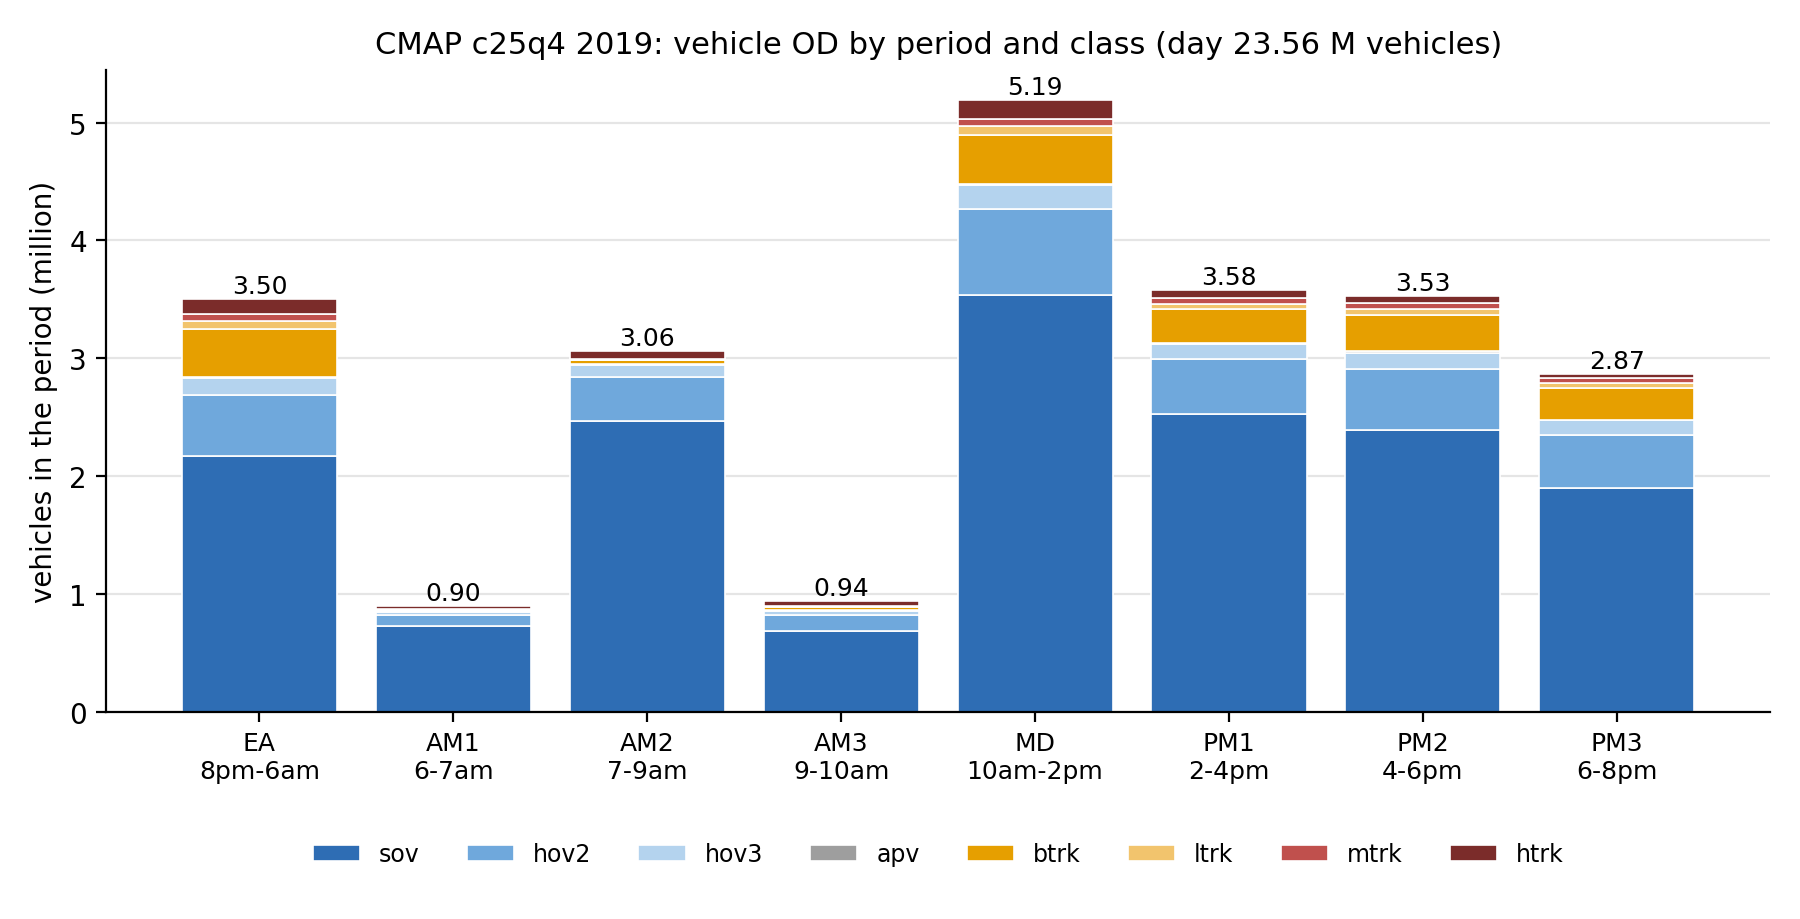

Values plotted in this chart, from the file beside it:
period, cmap_period, hours, mode_type, rule, total_vehicles, cells_positive, cells_written, vehicles_written, share_kept, vehicles_dropped, intrazonal_vehicles, file
EA, 1, 8pm-6am, sov, 1.0 x mf411 + 1.0 x mf421 + 1.0 x mf431 …, 2170012, 840472, 834940, 2169984, 1.0, 28.2, 356718, demand/EA/sov_EA.csv
EA, 1, 8pm-6am, hov2, 1.0 x mf441, 516328, 377603, 377603, 516328, 1.0, 0.0, 68000, demand/EA/hov2_EA.csv
EA, 1, 8pm-6am, hov3, 1.0 x mf451, 144128, 223544, 223544, 144128, 1.0, 0.0, 19219, demand/EA/hov3_EA.csv
EA, 1, 8pm-6am, apv, mf10 x 0.163 to airport zones + x 0.163 …, 12450, 28958, 27034, 12440, 0.9992, 9.4, 0.0, demand/EA/apv_EA.csv
EA, 1, 8pm-6am, btrk, 0.23 x mf4, 401929, 13144250, 1548492, 390433, 0.9714, 11496, 0.0, demand/EA/btrk_EA.csv
EA, 1, 8pm-6am, ltrk, 0.23 x mf5, 67467, 13144250, 942424, 51044, 0.7566, 16423, 0.0, demand/EA/ltrk_EA.csv
EA, 1, 8pm-6am, mtrk, 0.23 x mf6, 62814, 13144250, 875150, 46919, 0.7469, 15896, 0.0, demand/EA/mtrk_EA.csv
EA, 1, 8pm-6am, htrk, 0.213 x mf7 + 0.213 x mf9, 124901, 12893492, 1054211, 115133, 0.9218, 9768, 0.0, demand/EA/htrk_EA.csv
AM1, 2, 6-7am, sov, 1.0 x mf412 + 1.0 x mf422 + 1.0 x mf432 …, 727865, 493827, 477431, 727784, 0.9999, 80.3, 70674, demand/AM1/sov_AM1.csv
AM1, 2, 6-7am, hov2, 1.0 x mf442, 95036, 108763, 108763, 95036, 1.0, 0.0, 14388, demand/AM1/hov2_AM1.csv
AM1, 2, 6-7am, hov3, 1.0 x mf452, 27455, 58117, 58117, 27455, 1.0, 0.0, 4699, demand/AM1/hov3_AM1.csv
AM1, 2, 6-7am, apv, mf10 x 0.052 to airport zones + x 0.052 …, 3972, 28958, 23294, 3944, 0.9931, 27.2, 0.0, demand/AM1/apv_AM1.csv
AM1, 2, 6-7am, btrk, 0.007 x mf4, 12233, 13144250, 160371, 9474, 0.7745, 2759, 0.0, demand/AM1/btrk_AM1.csv
AM1, 2, 6-7am, ltrk, 0.007 x mf5, 2053, 13144250, 17081, 613.3, 0.2987, 1440, 0.0, demand/AM1/ltrk_AM1.csv
AM1, 2, 6-7am, mtrk, 0.007 x mf6, 1912, 13144250, 15723, 561.4, 0.2936, 1350, 0.0, demand/AM1/mtrk_AM1.csv
AM1, 2, 6-7am, htrk, 0.044 x mf7 + 0.044 x mf9, 25801, 12893492, 357427, 20643, 0.8001, 5158, 0.0, demand/AM1/htrk_AM1.csv
AM2, 3, 7-9am, sov, 1.0 x mf413 + 1.0 x mf423 + 1.0 x mf433 …, 2469709, 928723, 921715, 2469674, 1.0, 35.1, 302861, demand/AM2/sov_AM2.csv
AM2, 3, 7-9am, hov2, 1.0 x mf443, 369562, 282685, 282685, 369562, 1.0, 0.0, 62239, demand/AM2/hov2_AM2.csv
AM2, 3, 7-9am, hov3, 1.0 x mf453, 105551, 161898, 161898, 105551, 1.0, 0.0, 18984, demand/AM2/hov3_AM2.csv
AM2, 3, 7-9am, apv, mf10 x 0.127 to airport zones + x 0.127 …, 9700, 28958, 26534, 9688, 0.9988, 11.7, 0.0, demand/AM2/apv_AM2.csv
AM2, 3, 7-9am, btrk, 0.016 x mf4, 27960, 13144250, 307568, 23868, 0.8536, 4092, 0.0, demand/AM2/btrk_AM2.csv
AM2, 3, 7-9am, ltrk, 0.016 x mf5, 4693, 13144250, 46226, 1827, 0.3893, 2866, 0.0, demand/AM2/ltrk_AM2.csv
AM2, 3, 7-9am, mtrk, 0.016 x mf6, 4370, 13144250, 42436, 1673, 0.3828, 2697, 0.0, demand/AM2/mtrk_AM2.csv
AM2, 3, 7-9am, htrk, 0.121 x mf7 + 0.121 x mf9, 70953, 12893492, 734531, 62997, 0.8879, 7956, 0.0, demand/AM2/htrk_AM2.csv
AM3, 4, 9-10am, sov, 1.0 x mf414 + 1.0 x mf424 + 1.0 x mf434 …, 683688, 439121, 422445, 683607, 0.9999, 81.5, 100205, demand/AM3/sov_AM3.csv
AM3, 4, 9-10am, hov2, 1.0 x mf444, 136656, 142766, 142766, 136656, 1.0, 0.0, 21503, demand/AM3/hov2_AM3.csv
AM3, 4, 9-10am, hov3, 1.0 x mf454, 37198, 77064, 77064, 37198, 1.0, 0.0, 5751, demand/AM3/hov3_AM3.csv
AM3, 4, 9-10am, apv, mf10 x 0.051 to airport zones + x 0.051 …, 3895, 28958, 23190, 3868, 0.9929, 27.7, 0.0, demand/AM3/apv_AM3.csv
AM3, 4, 9-10am, btrk, 0.016 x mf4, 27960, 13144250, 307568, 23868, 0.8536, 4092, 0.0, demand/AM3/btrk_AM3.csv
AM3, 4, 9-10am, ltrk, 0.016 x mf5, 4693, 13144250, 46226, 1827, 0.3893, 2866, 0.0, demand/AM3/ltrk_AM3.csv
AM3, 4, 9-10am, mtrk, 0.016 x mf6, 4370, 13144250, 42436, 1673, 0.3828, 2697, 0.0, demand/AM3/mtrk_AM3.csv
AM3, 4, 9-10am, htrk, 0.067 x mf7 + 0.067 x mf9, 39288, 12893492, 489731, 33063, 0.8416, 6225, 0.0, demand/AM3/htrk_AM3.csv
MD, 5, 10am-2pm, sov, 1.0 x mf415 + 1.0 x mf425 + 1.0 x mf435 …, 3538808, 1016012, 1011716, 3538786, 1.0, 22.3, 587468, demand/MD/sov_MD.csv
MD, 5, 10am-2pm, hov2, 1.0 x mf445, 731657, 435188, 435188, 731657, 1.0, 0.0, 125320, demand/MD/hov2_MD.csv
MD, 5, 10am-2pm, hov3, 1.0 x mf455, 195836, 256877, 256877, 195836, 1.0, 0.0, 32690, demand/MD/hov3_MD.csv
MD, 5, 10am-2pm, apv, mf10 x 0.211 to airport zones + x 0.211 …, 16116, 28958, 27432, 16108, 0.9995, 7.6, 0.0, demand/MD/apv_MD.csv
MD, 5, 10am-2pm, btrk, 0.238 x mf4, 415909, 13144250, 1576987, 404303, 0.9721, 11606, 0.0, demand/MD/btrk_MD.csv
MD, 5, 10am-2pm, ltrk, 0.238 x mf5, 69814, 13144250, 974696, 53148, 0.7613, 16666, 0.0, demand/MD/ltrk_MD.csv
MD, 5, 10am-2pm, mtrk, 0.238 x mf6, 64999, 13144250, 905615, 48860, 0.7517, 16138, 0.0, demand/MD/mtrk_MD.csv
MD, 5, 10am-2pm, htrk, 0.266 x mf7 + 0.266 x mf9, 155979, 12893492, 1206767, 145486, 0.9327, 10493, 0.0, demand/MD/htrk_MD.csv
PM1, 6, 2-4pm, sov, 1.0 x mf416 + 1.0 x mf426 + 1.0 x mf436 …, 2524581, 869014, 862308, 2524547, 1.0, 33.6, 391261, demand/PM1/sov_PM1.csv
PM1, 6, 2-4pm, hov2, 1.0 x mf446, 466216, 314789, 314789, 466216, 1.0, 0.0, 81896, demand/PM1/hov2_PM1.csv
PM1, 6, 2-4pm, hov3, 1.0 x mf456, 126215, 183351, 183351, 126215, 1.0, 0.0, 22253, demand/PM1/hov3_PM1.csv
PM1, 6, 2-4pm, apv, mf10 x 0.133 to airport zones + x 0.133 …, 10158, 28958, 26624, 10147, 0.9989, 11.4, 0.0, demand/PM1/apv_PM1.csv
PM1, 6, 2-4pm, btrk, 0.165 x mf4, 288340, 13144250, 1292279, 277922, 0.9639, 10418, 0.0, demand/PM1/btrk_PM1.csv
PM1, 6, 2-4pm, ltrk, 0.165 x mf5, 48400, 13144250, 671794, 34334, 0.7094, 14067, 0.0, demand/PM1/ltrk_PM1.csv
PM1, 6, 2-4pm, mtrk, 0.165 x mf6, 45062, 13144250, 621056, 31514, 0.6993, 13548, 0.0, demand/PM1/mtrk_PM1.csv
PM1, 6, 2-4pm, htrk, 0.121 x mf7 + 0.121 x mf9, 70953, 12893492, 734531, 62997, 0.8879, 7956, 0.0, demand/PM1/htrk_PM1.csv
PM2, 7, 4-6pm, sov, 1.0 x mf417 + 1.0 x mf427 + 1.0 x mf437 …, 2393513, 824711, 818885, 2393483, 1.0, 29.7, 385258, demand/PM2/sov_PM2.csv
PM2, 7, 4-6pm, hov2, 1.0 x mf447, 513112, 342932, 342932, 513112, 1.0, 0.0, 84068, demand/PM2/hov2_PM2.csv
PM2, 7, 4-6pm, hov3, 1.0 x mf457, 141612, 204014, 204014, 141612, 1.0, 0.0, 22885, demand/PM2/hov3_PM2.csv
PM2, 7, 4-6pm, apv, mf10 x 0.155 to airport zones + x 0.155 …, 11839, 28958, 26944, 11829, 0.9992, 9.8, 0.0, demand/PM2/apv_PM2.csv
PM2, 7, 4-6pm, btrk, 0.176 x mf4, 307563, 13144250, 1338781, 296931, 0.9654, 10632, 0.0, demand/PM2/btrk_PM2.csv
PM2, 7, 4-6pm, ltrk, 0.176 x mf5, 51627, 13144250, 718863, 37108, 0.7188, 14519, 0.0, demand/PM2/ltrk_PM2.csv
PM2, 7, 4-6pm, mtrk, 0.176 x mf6, 48066, 13144250, 664820, 34067, 0.7087, 14000, 0.0, demand/PM2/mtrk_PM2.csv
PM2, 7, 4-6pm, htrk, 0.103 x mf7 + 0.103 x mf9, 60398, 12893492, 659707, 52935, 0.8764, 7463, 0.0, demand/PM2/htrk_PM2.csv
PM3, 8, 6-8pm, sov, 1.0 x mf418 + 1.0 x mf428 + 1.0 x mf438 …, 1899104, 746993, 738887, 1899063, 1.0, 40.3, 306463, demand/PM3/sov_PM3.csv
PM3, 8, 6-8pm, hov2, 1.0 x mf448, 446877, 331668, 331668, 446877, 1.0, 0.0, 62943, demand/PM3/hov2_PM3.csv
PM3, 8, 6-8pm, hov3, 1.0 x mf458, 126114, 197077, 197077, 126114, 1.0, 0.0, 17774, demand/PM3/hov3_PM3.csv
PM3, 8, 6-8pm, apv, mf10 x 0.109 to airport zones + x 0.109 …, 8325, 28958, 26128, 8311, 0.9983, 13.8, 0.0, demand/PM3/apv_PM3.csv
... 4 more rows
